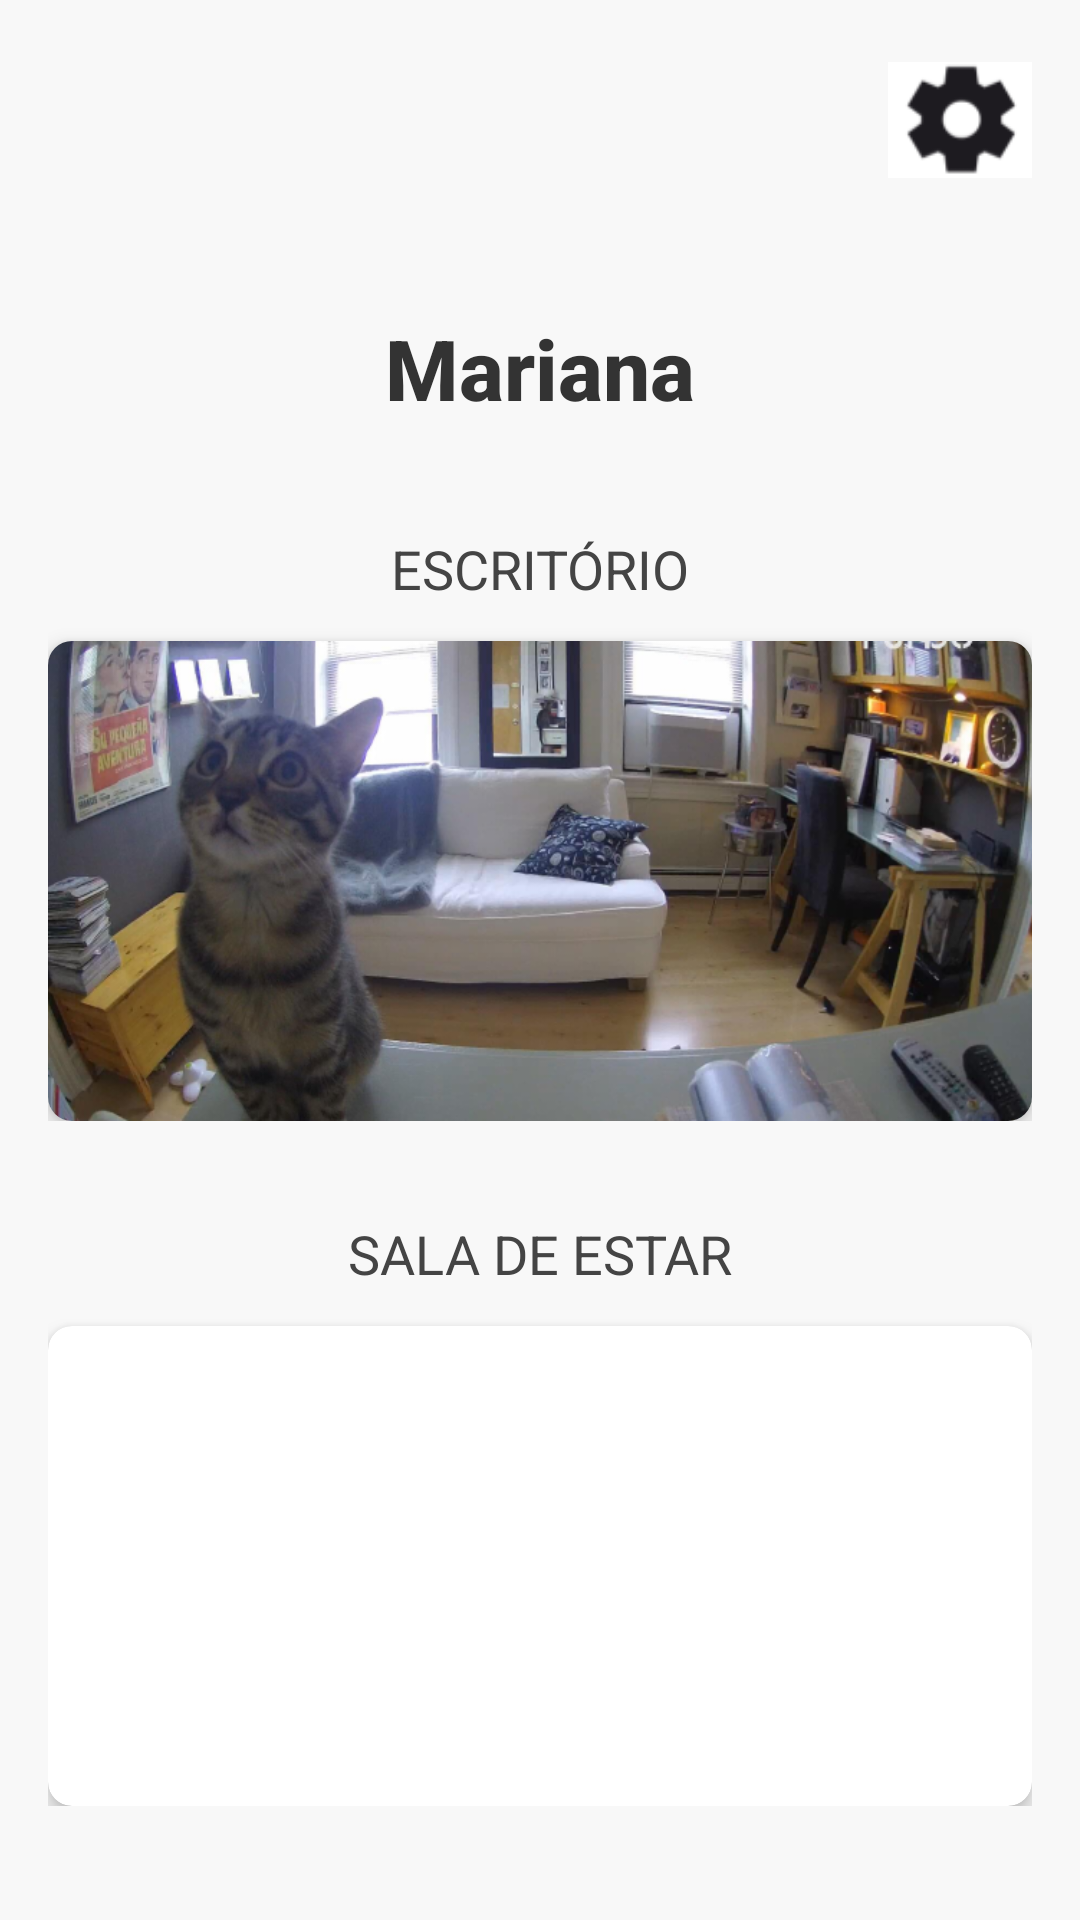

This screen was rendered from an Android layout file. Write that file and the resources it references.
<!-- AndroidManifest.xml: application theme Theme.HomeSurveilApp -->
<!-- res/layout/activity_select_camara.xml -->
<?xml version="1.0" encoding="utf-8"?>
<RelativeLayout xmlns:android="http://schemas.android.com/apk/res/android"
    xmlns:app="http://schemas.android.com/apk/res-auto"
    android:layout_width="match_parent"
    android:layout_height="match_parent"
    android:background="#F8F8F8">

    
    <ImageButton
        android:id="@+id/settingsButton"
        android:layout_width="48dp"
        android:layout_height="48dp"
        android:layout_alignParentTop="true"
        android:layout_alignParentEnd="true"
        android:layout_margin="16dp"
        android:contentDescription="Configurações do aplicativo"
        android:scaleType="fitCenter"
        android:src="@drawable/definicoes"
        android:background="?android:attr/selectableItemBackgroundBorderless" />

    
    <LinearLayout
        android:layout_width="match_parent"
        android:layout_height="match_parent"
        android:layout_below="@id/settingsButton"
        android:gravity="center_horizontal"
        android:orientation="vertical"
        android:paddingTop="24dp">

        
        <TextView
            android:id="@+id/textViewTitle"
            android:layout_width="wrap_content"
            android:layout_height="wrap_content"
            android:layout_marginBottom="36dp"
            android:text="Mariana"
            android:textColor="#333333"
            android:textSize="28sp"
            android:textStyle="bold"
            android:fontFamily="sans-serif-medium"/>

        
        <LinearLayout
            android:layout_width="match_parent"
            android:layout_height="wrap_content"
            android:orientation="vertical"
            android:paddingStart="16dp"
            android:paddingEnd="16dp">

            
            <LinearLayout
                android:layout_width="match_parent"
                android:layout_height="wrap_content"
                android:layout_marginBottom="32dp"
                android:orientation="vertical">

                <TextView
                    android:layout_width="match_parent"
                    android:layout_height="wrap_content"
                    android:layout_marginBottom="12dp"
                    android:gravity="center"
                    android:text="ESCRITÓRIO"
                    android:textColor="#444444"
                    android:textSize="18sp"
                    android:textAllCaps="true"/>

                <androidx.cardview.widget.CardView
                    android:layout_width="match_parent"
                    android:layout_height="160dp"
                    app:cardCornerRadius="8dp"
                    app:cardElevation="4dp">

                    <ImageButton
                        android:id="@+id/btnEscritorio"
                        android:layout_width="match_parent"
                        android:layout_height="match_parent"
                        android:contentDescription="Acessar controles do escritório"
                        android:scaleType="centerCrop"
                        android:src="@drawable/escritorio"
                        android:background="?attr/selectableItemBackground"/>
                </androidx.cardview.widget.CardView>
            </LinearLayout>

            
            <LinearLayout
                android:layout_width="match_parent"
                android:layout_height="wrap_content"
                android:layout_marginBottom="32dp"
                android:orientation="vertical">

                <TextView
                    android:layout_width="match_parent"
                    android:layout_height="wrap_content"
                    android:layout_marginBottom="12dp"
                    android:gravity="center"
                    android:text="SALA DE ESTAR"
                    android:textColor="#444444"
                    android:textSize="18sp"
                    android:textAllCaps="true"/>

                <androidx.cardview.widget.CardView
                    android:layout_width="match_parent"
                    android:layout_height="160dp"
                    app:cardCornerRadius="8dp"
                    app:cardElevation="4dp">

                    <ImageButton
                        android:id="@+id/btnSalaDeEstar"
                        android:layout_width="match_parent"
                        android:layout_height="match_parent"
                        android:contentDescription="Acessar controles da sala de estar"
                        android:scaleType="centerCrop"
                        android:src="@drawable/saladeestar"
                        android:background="?attr/selectableItemBackground"/>
                </androidx.cardview.widget.CardView>
            </LinearLayout>

            
            <LinearLayout
                android:layout_width="match_parent"
                android:layout_height="wrap_content"
                android:orientation="vertical">

                <TextView
                    android:layout_width="match_parent"
                    android:layout_height="wrap_content"
                    android:layout_marginBottom="12dp"
                    android:gravity="center"
                    android:text="QUINTAL"
                    android:textColor="#444444"
                    android:textSize="18sp"
                    android:textAllCaps="true"/>

                <androidx.cardview.widget.CardView
                    android:layout_width="match_parent"
                    android:layout_height="160dp"
                    app:cardCornerRadius="8dp"
                    app:cardElevation="4dp">

                    <ImageButton
                        android:id="@+id/btnQuintal"
                        android:layout_width="match_parent"
                        android:layout_height="match_parent"
                        android:contentDescription="Acessar controles do quintal"
                        android:scaleType="centerCrop"
                        android:src="@drawable/quintal"
                        android:background="?attr/selectableItemBackground"/>
                </androidx.cardview.widget.CardView>
            </LinearLayout>
        </LinearLayout>
    </LinearLayout>
</RelativeLayout>
<!-- resources referenced by this layout -->
<resources>
  <!-- drawable definicoes: png bitmap (drawable, 2294 bytes) -->
  <!-- drawable escritorio: png bitmap (drawable, 408197 bytes) -->
  <!-- drawable quintal: png bitmap (drawable, 297673 bytes) -->
  <style name="Theme.HomeSurveilApp" parent="Theme.MaterialComponents.DayNight.NoActionBar">
          <item name="colorPrimary">@color/purple_500</item>
          <item name="colorPrimaryDark">@color/purple_700</item>
          <item name="colorSecondary">@color/teal_200</item>
          <item name="android:windowBackground">@color/white</item>
          <item name="textInputStyle">@style/Widget.HomeSurveilApp.TextInputLayout.OutlinedBox</item>
      </style>
  <color name="purple_500">#FF6200EE</color>
  <color name="purple_700">#FF3700B3</color>
  <color name="teal_200">#FF03DAC5</color>
  <color name="white">#FFFFFFFF</color>
  <style name="Widget.HomeSurveilApp.TextInputLayout.OutlinedBox" parent="Widget.MaterialComponents.TextInputLayout.OutlinedBox">
          <item name="boxStrokeColor">@color/gray_300</item>
          <item name="hintTextColor">@color/gray_500</item>
          <item name="android:textColorHint">@color/gray_500</item>
          <item name="materialThemeOverlay">@style/ThemeOverlay.HomeSurveilApp.TextInputEditText</item>
      </style>
  <color name="gray_300">#E0E0E0</color>
  <color name="gray_500">#9E9E9E</color>
  <style name="ThemeOverlay.HomeSurveilApp.TextInputEditText" parent="">
          <item name="editTextStyle">@style/Widget.HomeSurveilApp.TextInputEditText</item>
      </style>
  <style name="Widget.HomeSurveilApp.TextInputEditText" parent="">
          <item name="android:textColor">@color/text_black</item>
          <item name="android:textSize">18sp</item>
          <item name="android:fontFamily">sans-serif-medium</item>
      </style>
  <color name="text_black">#222222</color>
</resources>
